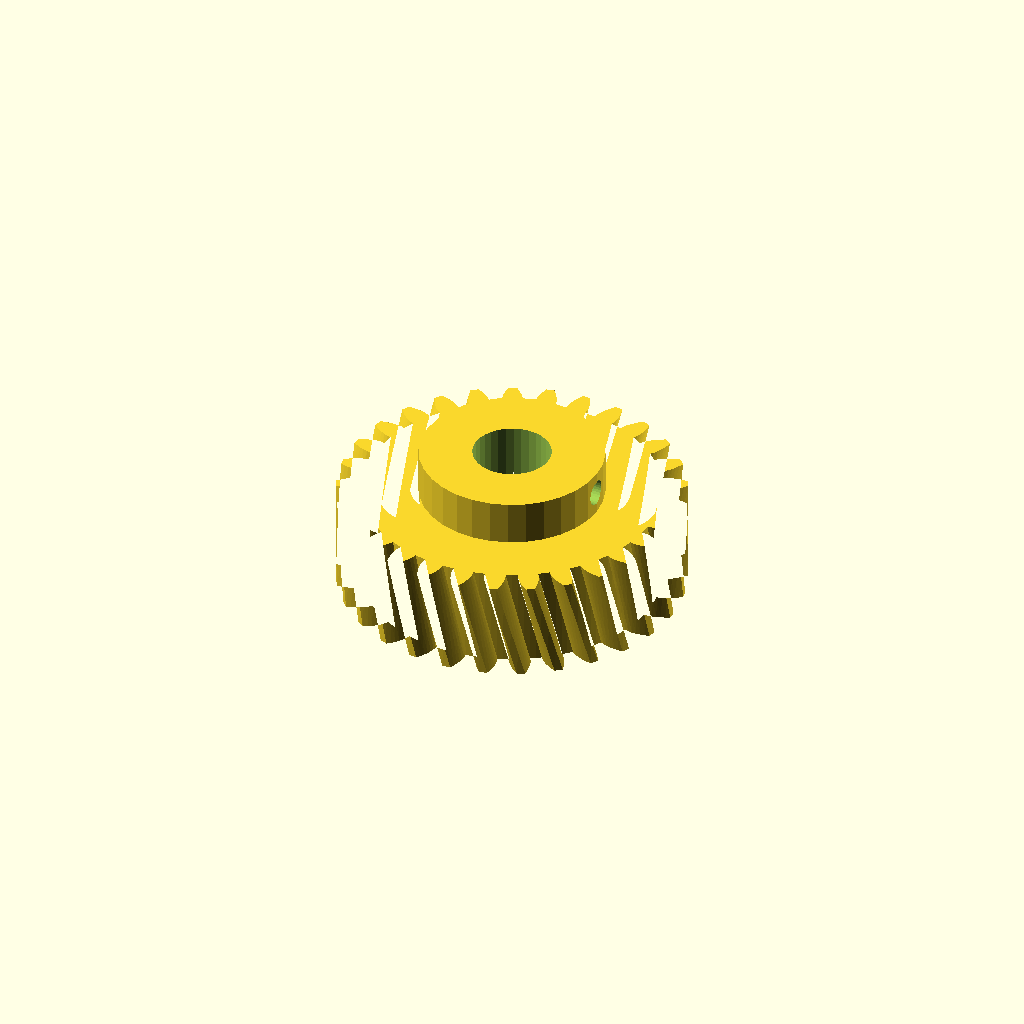
Cell 1: rendered with the file's own defaults.
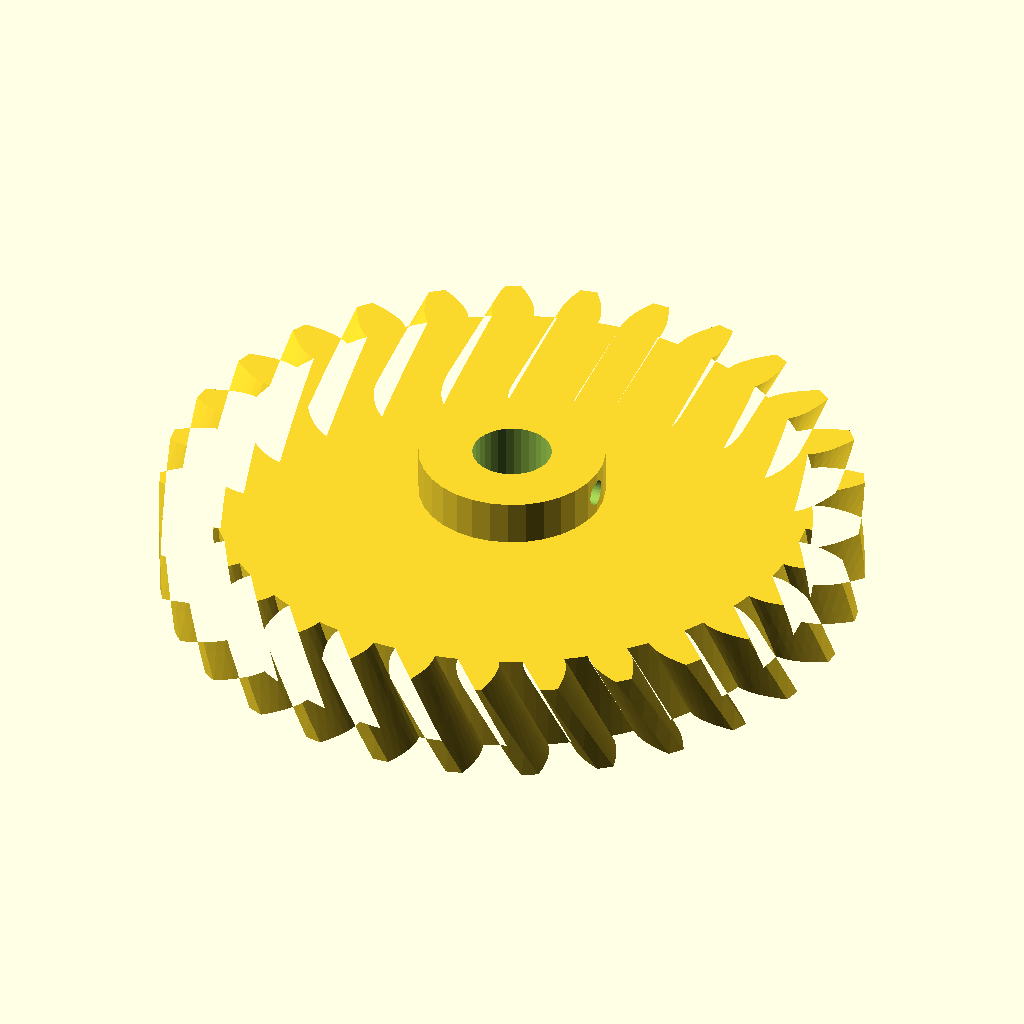
Cell 2: the same model with modul = 4.
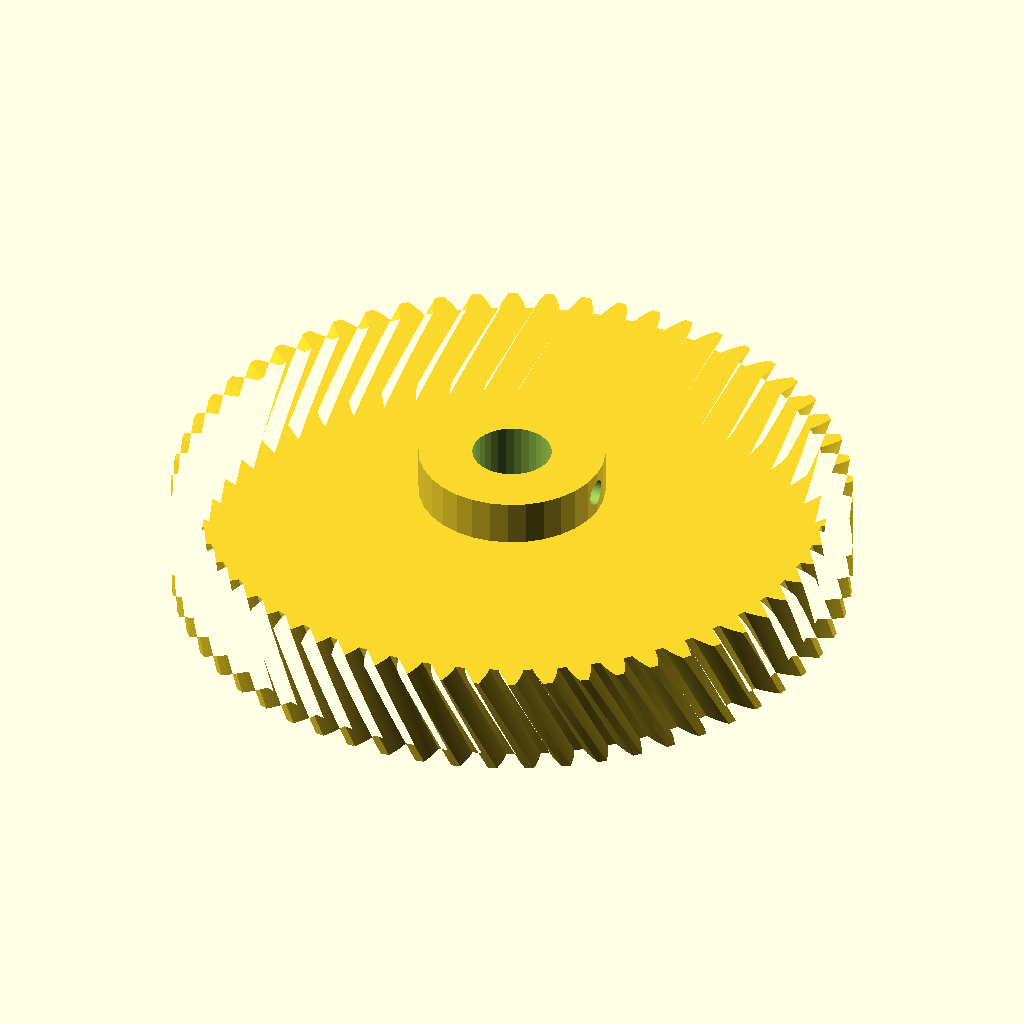
Cell 3 — n_teeth set to 58, the other parameters unchanged.
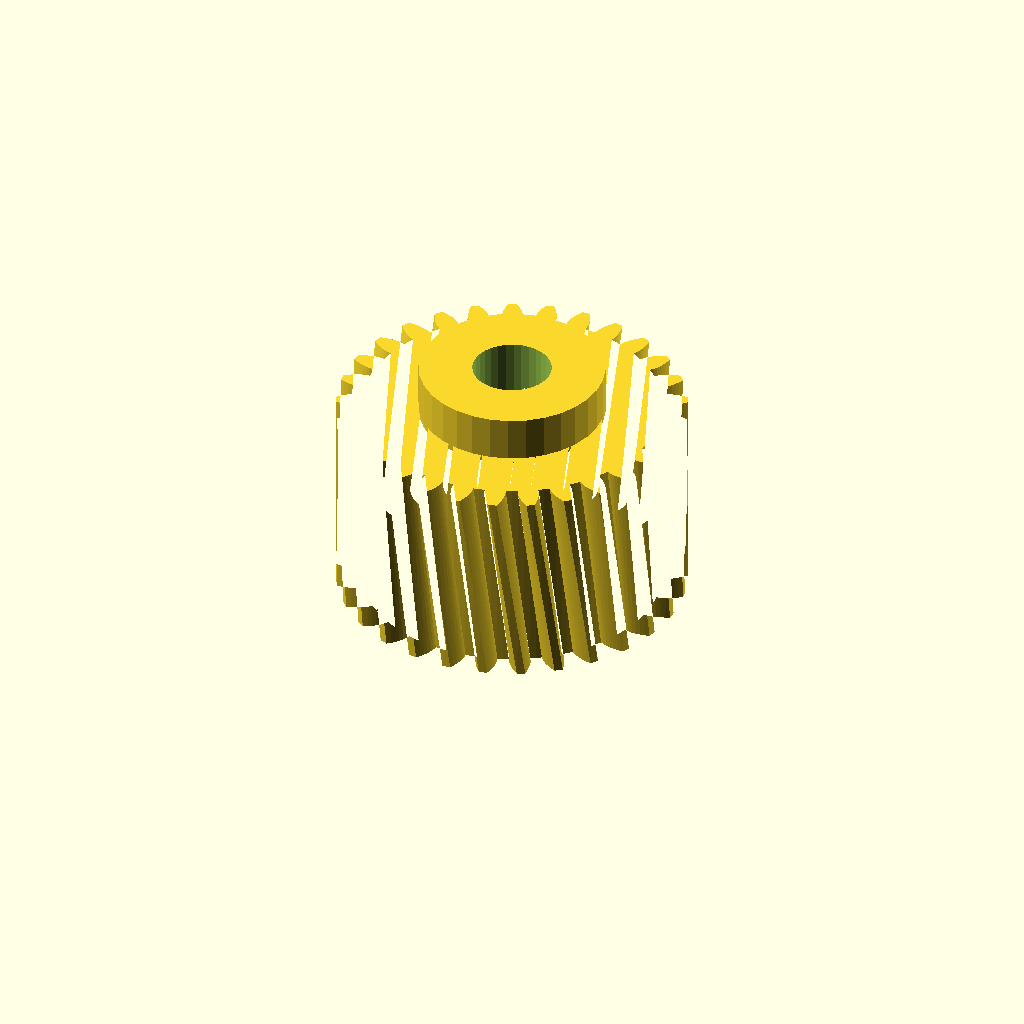
Cell 4: the same model with width = 36.
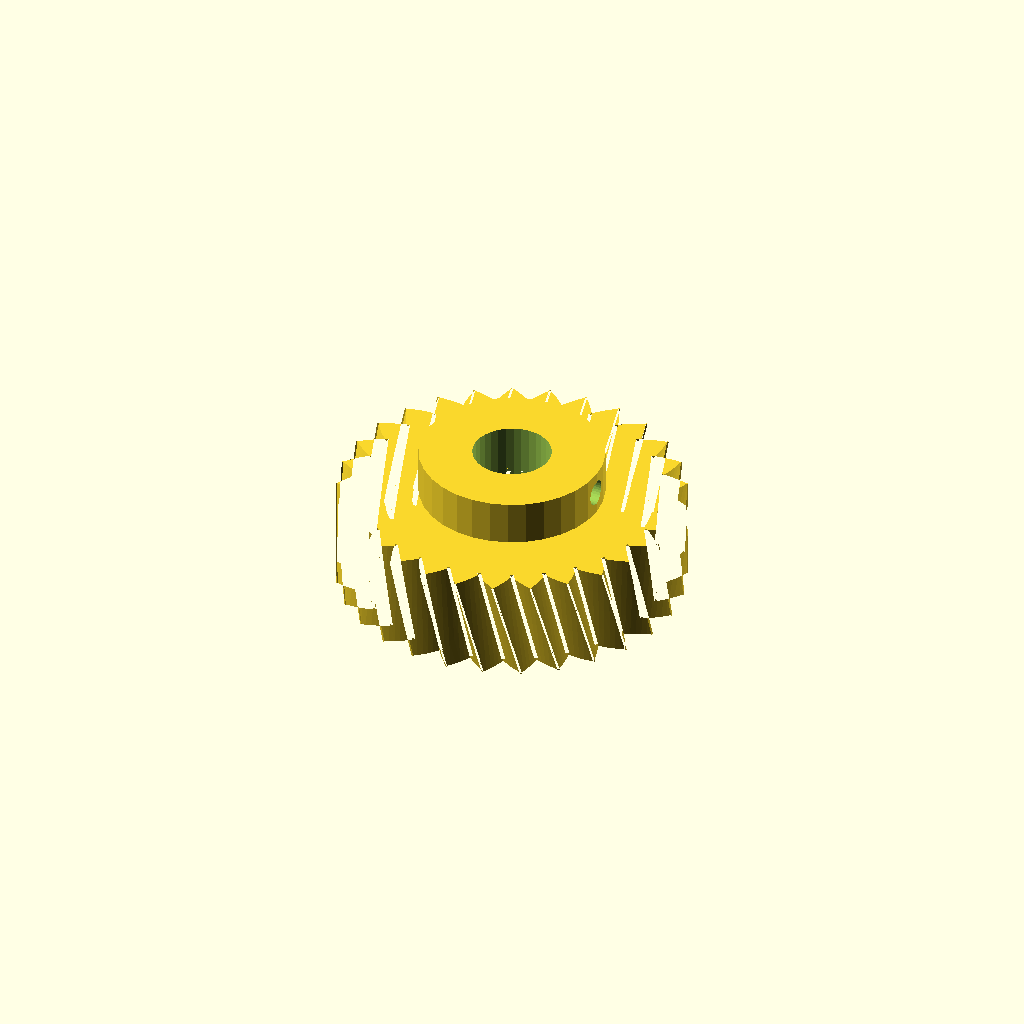
Cell 5: the same model with pa = 40.
All cells are drawn from one camera (rotation 55°, 0°, 25°, orthographic, colour scheme Cornfield), so only the parameter changes between them.
OpenSCAD source file optional_data/data/gen2/helicalgears/part_0044.scad:
$fn = 32;

// ----------------------------------------------------------------------
// Helical gear: m=2 z=29, helix 15 deg, 62 mm x 26 mm
// ----------------------------------------------------------------------

// --- parameters (mm) ---
modul = 2;                // normal module
n_teeth = 29;             // number of teeth
width = 18;               // face width
pa = 20;                  // pressure angle, deg
helix = 15;               // helix angle, deg
twist = 9.31;             // total twist over the face, deg
slices = 4;               // twist divisions
shaft_d = 14;             // shaft bore
boss_d = 32.9;            // hub diameter
boss_h = 8;               // hub above the face
set_d = 4.5;              // set screw tap hole
set_z = 22;               // set screw height

/* --- involute profile --- */
pitch_r = modul * n_teeth / 2;
base_r = pitch_r * cos(pa);
tip_r = pitch_r + modul;
root_r = pitch_r - 1.25 * modul;
flank_steps = 6;

function inv_deg(a) = (tan(a) - a * PI / 180) * 180 / PI;
function flank_r(i) = root_r + (tip_r - root_r) * i / flank_steps;
function half_angle(r) = 90 / n_teeth + inv_deg(pa) - inv_deg(acos(min(1, base_r / r)));
function tooth_pt(k, i, side) =
    let (r = flank_r(i), a = k * 360 / n_teeth + side * half_angle(r))
    [r * cos(a), r * sin(a)];

module tooth_profile() {
  polygon(points = [
    for (k = [0 : n_teeth - 1])
      each [
        for (i = [0 : flank_steps]) tooth_pt(k, i, -1),
        for (i = [flank_steps : -1 : 0]) tooth_pt(k, i, 1),
        let (ta = (k + 0.5) * 360 / n_teeth)
          [root_r * cos(ta), root_r * sin(ta)]
      ]
  ]);
}

module gear_disc() {
  linear_extrude(height = width, twist = twist, slices = slices) tooth_profile();
}

module hub_boss() {
  translate([0, 0, width - 1]) cylinder(h = boss_h + 1, d = boss_d);
}

difference() {
  union() {
    gear_disc();
    hub_boss();
  }
  translate([0, 0, -1]) cylinder(h = width + boss_h + 3, d = shaft_d);
  /* set screw, drilled radially */
  translate([-1, 0, set_z]) rotate([0, 90, 0]) cylinder(h = boss_d / 2 + 3, d = set_d);
}
Parameter table extracted from the source (name, type, default, range or options):
modul: number, default 2
n_teeth: number, default 29
width: number, default 18
pa: number, default 20
helix: number, default 15
twist: number, default 9.31
slices: number, default 4
shaft_d: number, default 14
boss_d: number, default 32.9
boss_h: number, default 8
set_d: number, default 4.5
set_z: number, default 22
flank_steps: number, default 6
